Labelled photos from "image-classification-computer-vision", an image-classification folder in luismiguuel/image-classification-computer-vision. The possible labels are: asphalt, belgian blocks, off-road.

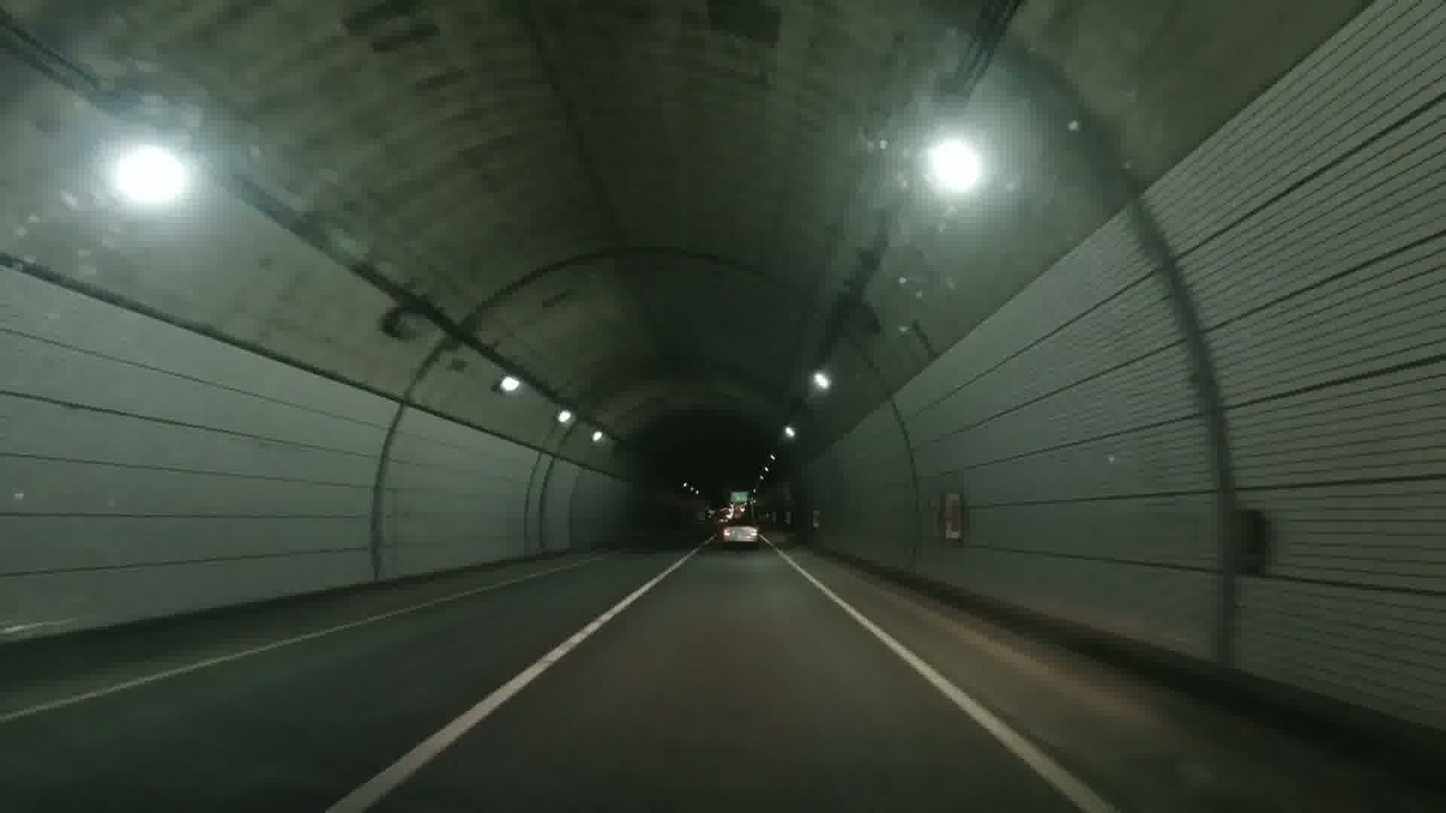
Label: asphalt

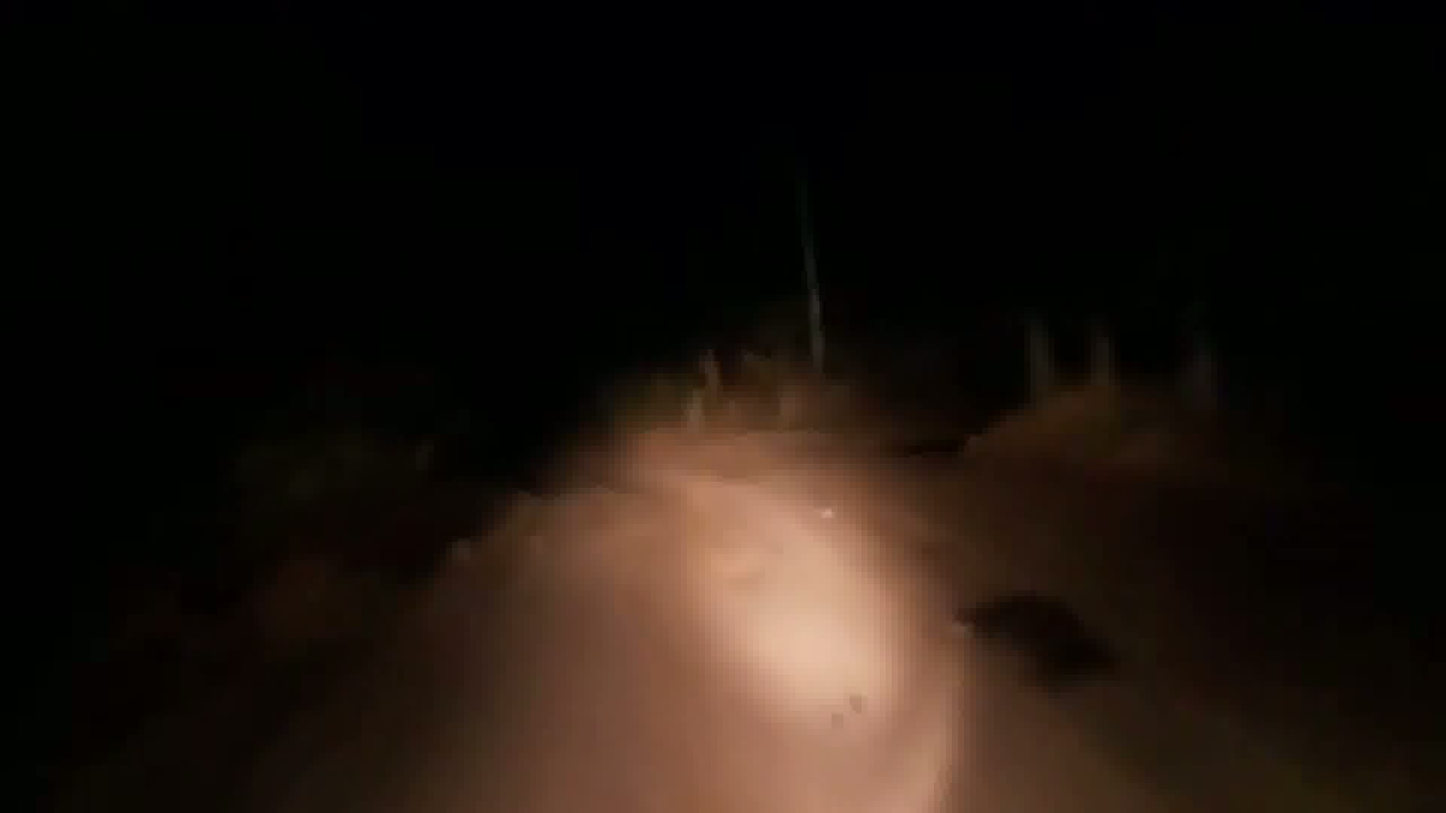
Label: off-road

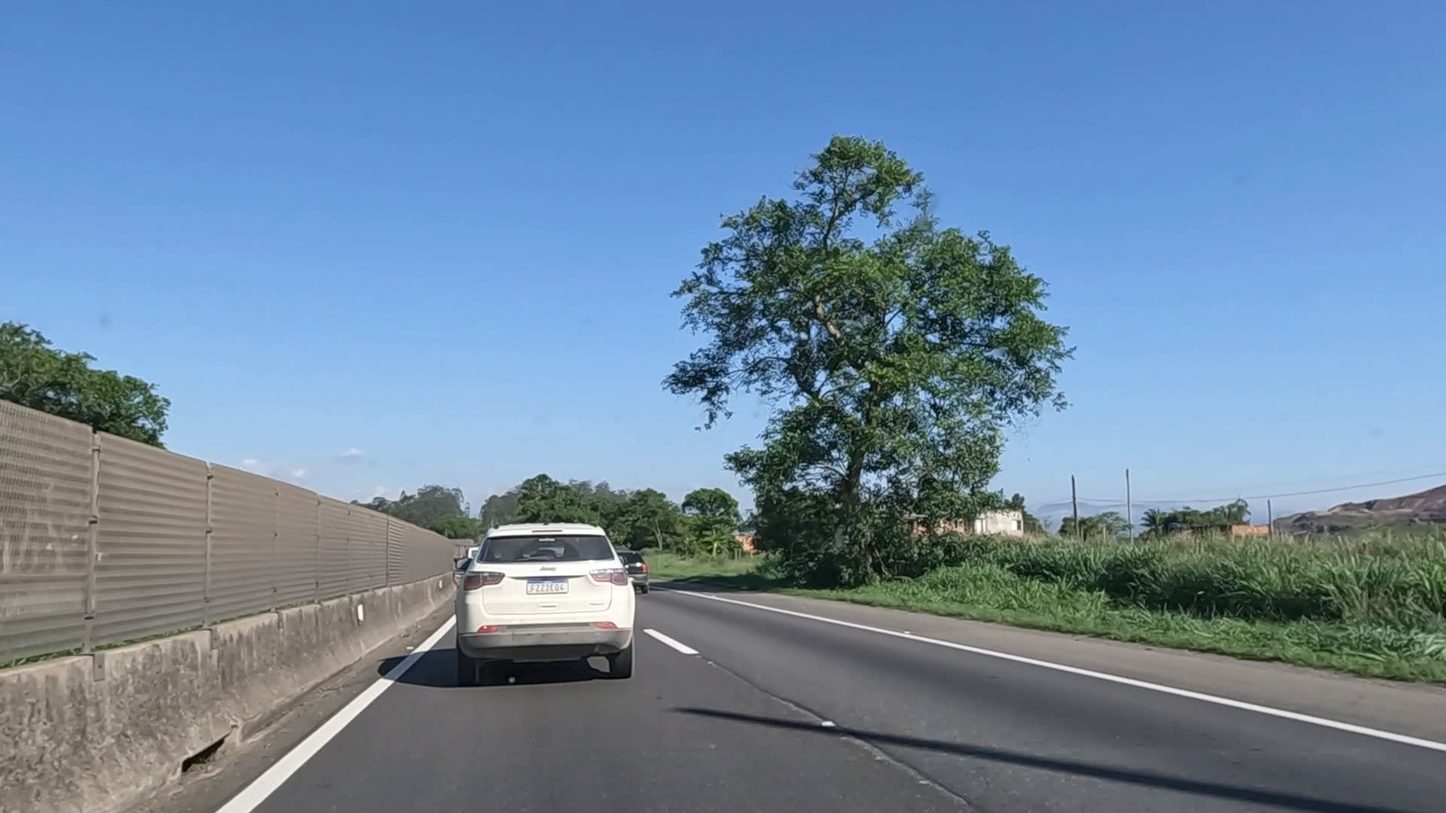
Label: asphalt

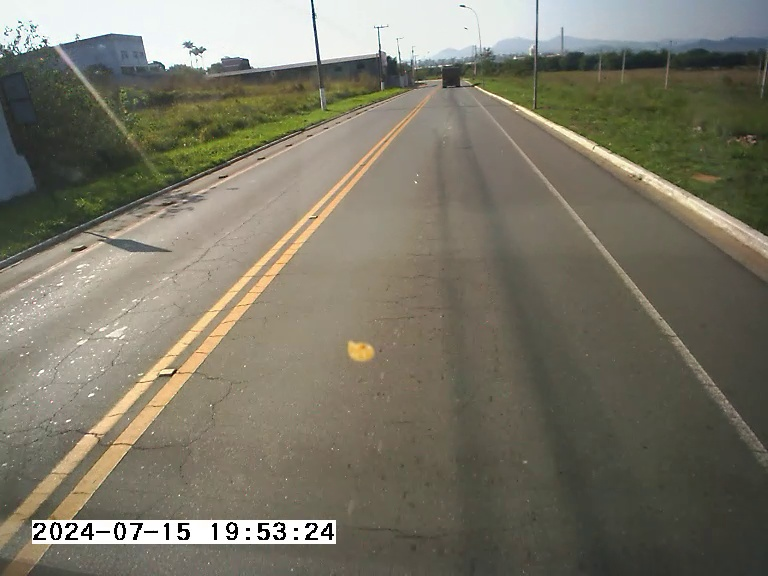
Label: asphalt

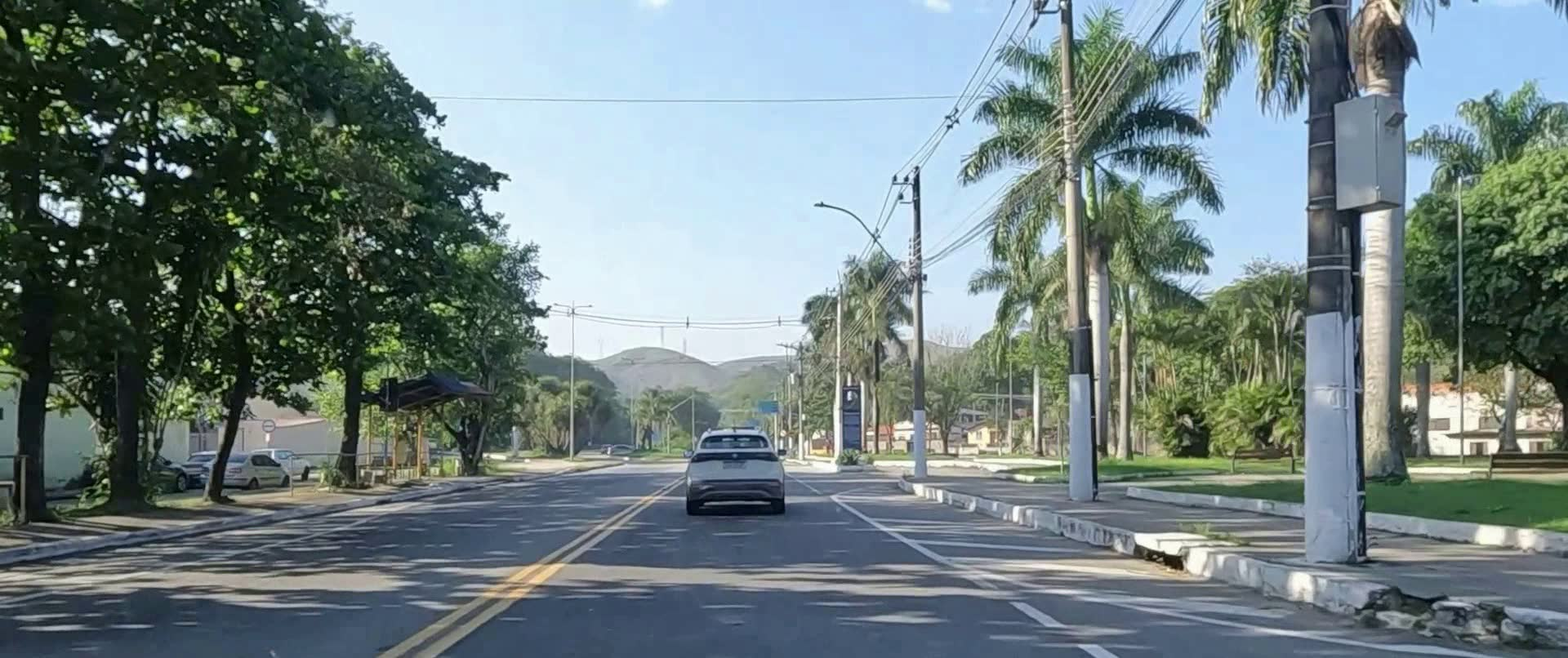
Label: asphalt

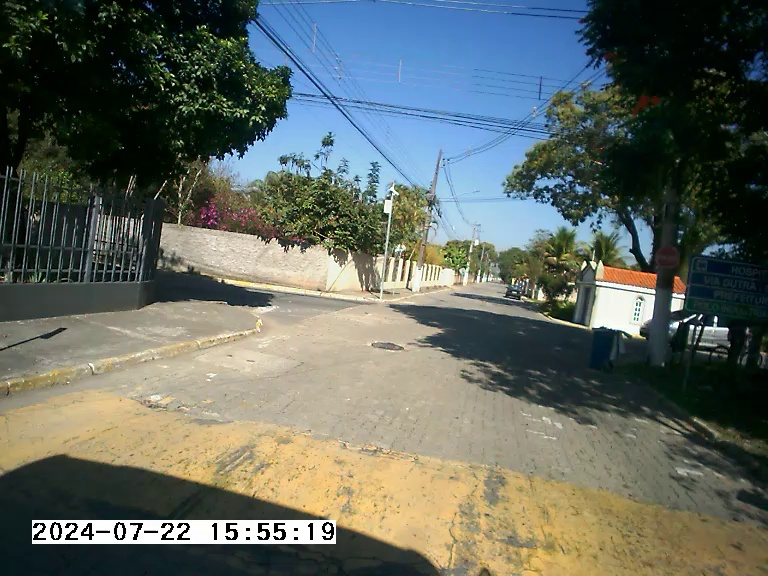
Label: belgian blocks
